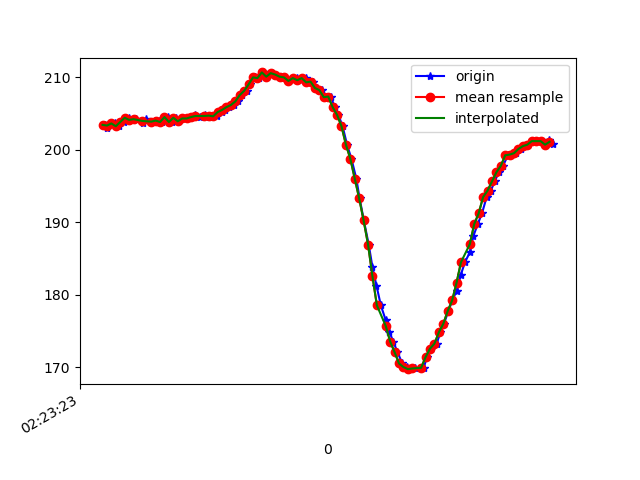

Data behind this chart, as committed beside it:
1617762204111, 457840816714553, 203.41797, -259.76562, -67.38281
1617762204120, 457840827854828, 203, -259.1, -68.65
1617762204139, 457840846900122, 203.6, -259.1, -68.95
1617762204156, 457840866006458, 203.6, -258.7, -67.97
1617762204175, 457840885051752, 203.2, -258.7, -67.68
1617762204197, 457840904127567, 203.8, -259, -68.46
1617762204218, 457840923172860, 204.4, -258.7, -68.26
1617762204237, 457840942279197, 204.1, -258.7, -67.38
1617762204251, 457840961263448, 204.2, -259.1, -68.07
1617762204282, 457840981895849, 203.7, -258.8, -67.87
1617762204298, 457840999781333, 204.2, -258.7, -67.97
1617762204333, 457841018948712, 203.8, -258.8, -67.19
1617762204335, 457841038390783, 203.9, -259.3, -67.29
1617762204354, 457841057649725, 204, -258.5, -67.19
1617762204370, 457841076603455, 203.8, -259.1, -68.07
1617762204394, 457841095679270, 204.5, -258.8, -66.7
1617762204415, 457841114999255, 203.8, -258.9, -66.7
1617762204434, 457841134197155, 204.4, -259.3, -66.99
1617762204444, 457841153303492, 203.9, -258.7, -67.19
1617762204462, 457841172348785, 204.3, -259.4, -66.89
1617762204484, 457841191363558, 204.3, -258.8, -66.6
1617762204500, 457841210378330, 204.5, -258.7, -67.97
1617762204520, 457841229423623, 204.8, -258.6, -66.99
1617762204539, 457841248468917, 204.5, -259.6, -66.89
1617762204561, 457841267605775, 204.8, -258.8, -66.6
1617762204579, 457841286406898, 204.5, -258.6, -66.7
1617762204595, 457841305482713, 204.7, -258.3, -66.89
1617762204617, 457841324497485, 204.6, -258.4, -65.92
1617762204638, 457841343634343, 205.2, -258.3, -66.6
1617762204653, 457841362740679, 205.5, -257.9, -66.31
1617762204672, 457841381755451, 205.9, -256.4, -65.33
1617762204694, 457841400739702, 206.2, -254, -63.87
1617762204712, 457841419998645, 206.6, -251.1, -63.09
1617762204729, 457841438982896, 207.5, -247.2, -60.64
1617762204753, 457841458058711, 208.1, -243, -56.93
1617762204767, 457841477256611, 209, -238.5, -52.73
1617762204788, 457841496332426, 210, -232.8, -47.07
1617762204807, 457841515316677, 209.9, -229.9, -40.23
1617762204826, 457841534392492, 210.6, -226.9, -33.89
1617762204844, 457841553468307, 210.1, -226.1, -28.03
1617762204865, 457841572452558, 210.5, -225.3, -22.07
1617762204881, 457841591436809, 210.4, -225.3, -19.63
1617762204900, 457841610482102, 210.1, -225.9, -15.53
1617762204920, 457841629557917, 210, -226.5, -13.28
1617762204941, 457841648633732, 209.5, -227, -11.52
1617762204961, 457841667770590, 209.9, -227.1, -11.04
1617762204978, 457841686754841, 209.9, -227.1, -12.89
1617762204995, 457841705769613, 209.6, -226.6, -12.89
1617762205018, 457841725120120, 209.9, -226.3, -13.96
1617762205035, 457841743890722, 209.3, -225.3, -14.75
1617762205053, 457841763058100, 209.4, -226.3, -15.53
1617762205071, 457841781889745, 208.5, -225.7, -13.96
1617762205092, 457841800965560, 208.2, -226.1, -14.45
1617762205110, 457841820109952, 207.2, -225.1, -13.67
1617762205131, 457841839155246, 207.3, -225.1, -12.3
1617762205150, 457841858261582, 205.9, -225.3, -12.89
1617762205166, 457841877245833, 204.8, -224.8, -12.4
1617762205185, 457841896352169, 203.2, -224.6, -11.91
1617762205205, 457841915397463, 200.7, -223.9, -11.72
1617762205225, 457841934442756, 198.7, -223.7, -12.3
1617762205247, 457841953427007, 196, -223.1, -12.3
... 46 more rows
